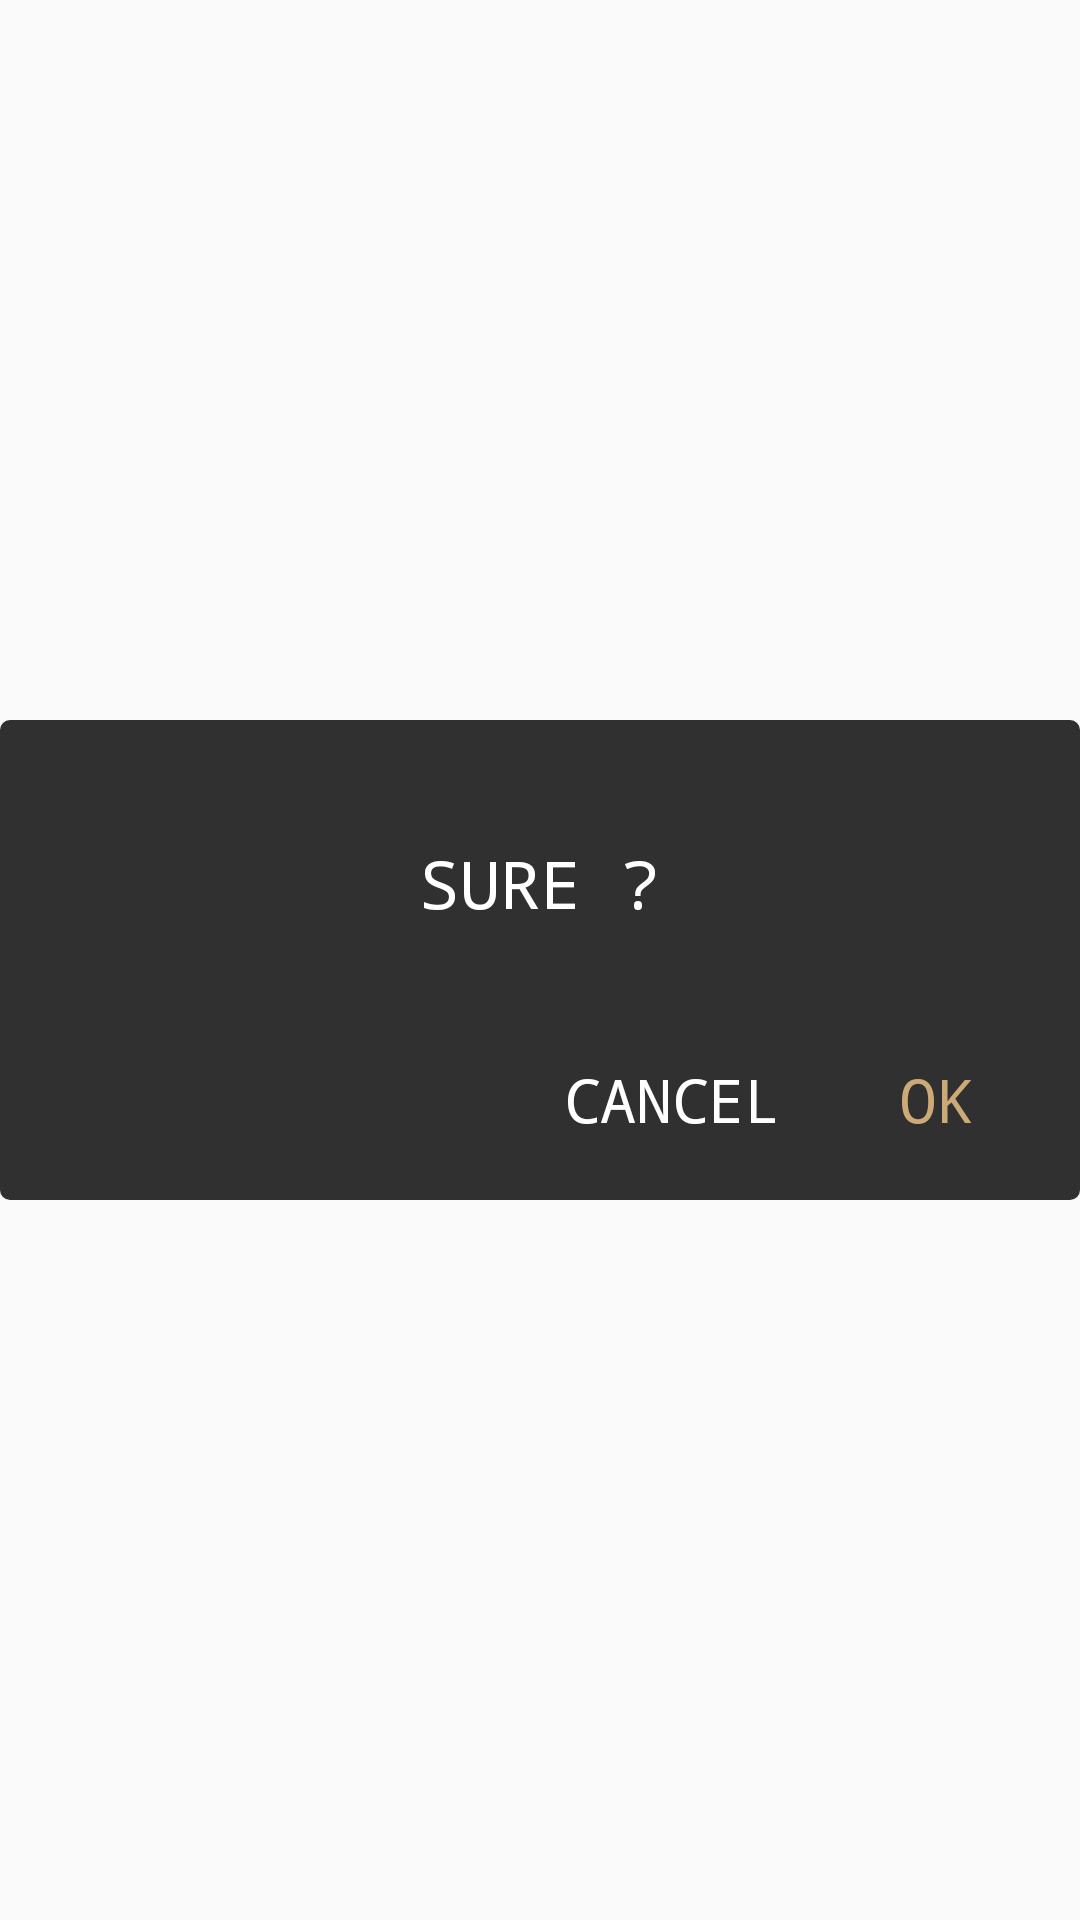

This screen was rendered from an Android layout file. Write that file and the resources it references.
<!-- AndroidManifest.xml: application theme AppTheme -->
<!-- res/layout/confirm_dialog.xml -->
<?xml version="1.0" encoding="utf-8"?>

<RelativeLayout xmlns:android="http://schemas.android.com/apk/res/android"
    xmlns:app="http://schemas.android.com/apk/res-auto"
    xmlns:emojicon="http://schemas.android.com/apk/res-auto"
    xmlns:tools="http://schemas.android.com/tools"
    android:layout_width="match_parent"
    android:layout_height="wrap_content"
    android:gravity="center">

    <RelativeLayout
        android:layout_width="match_parent"
        android:layout_height="160dp"
        android:background="@drawable/rounded_layout_black"
        android:paddingTop="8dp"
        android:paddingBottom="8dp"
        android:layout_gravity="center"
        android:id="@+id/mainDialog"
        android:layout_centerVertical="true"
        android:layout_centerHorizontal="true">

        <RelativeLayout
            android:layout_width="match_parent"
            android:layout_centerInParent="true"
            android:layout_height="wrap_content">


                <RelativeLayout
                    android:layout_width="match_parent"
                    android:layout_height="match_parent"
                    android:layout_above="@+id/bottomWrapper"
                    >

                    <TextView
                        android:id="@+id/textView"
                        android:layout_width="match_parent"
                        android:layout_height="wrap_content"
                        android:layout_gravity="center"
                        android:layout_centerInParent="true"
                        android:gravity="center"
                        android:textSize="22dp"
                        android:textColor="@color/putih"
                        android:text="SURE ?" />

                </RelativeLayout>



            <LinearLayout
                android:id="@+id/bottomWrapper"
                android:layout_width="match_parent"
                android:layout_height="wrap_content"
                android:paddingLeft="8dp"
                android:paddingRight="8dp"
                android:paddingBottom="8dp"
                android:paddingTop="8dp"
                android:gravity="right|center_vertical"
                android:layout_alignParentBottom="true"
                android:orientation="horizontal">


                <Button
                    android:id="@+id/btnCancel"
                    android:layout_width="80dp"
                    android:layout_height="35dp"
                    android:layout_gravity="center_vertical"
                    android:textColor="@color/putih"
                    android:stateListAnimator="@null"
                    android:background="@drawable/icon_state"
                    android:textSize="20dp"
                    android:text="@string/cancel" />

                <Button
                    android:id="@+id/btnOk"
                    android:layout_width="80dp"
                    android:layout_height="35dp"
                    android:layout_gravity="center_vertical"
                    android:textColor="@color/coklat"
                    android:stateListAnimator="@null"
                    android:layout_marginLeft="8dp"
                    android:background="@drawable/icon_state"
                    android:textSize="20dp"
                    android:text="@string/ok" />



            </LinearLayout>

        </RelativeLayout>




    </RelativeLayout>

</RelativeLayout>
<!-- resources referenced by this layout -->
<resources>
  <color name="coklat">#CCAA75</color>
  <color name="putih">#fff</color>
  <!-- drawable rounded_layout_black (drawable) -->
  <?xml version="1.0" encoding="utf-8"?>
  
  <shape xmlns:android="http://schemas.android.com/apk/res/android"
      android:shape="rectangle" >
      <solid android:color="@color/bg" />
      <corners android:radius="3dip" />
      <stroke
          android:width="0.5dp"
          android:color="@color/bg" />
  </shape>
  <string name="cancel">CANCEL</string>
  <string name="ok">OK</string>
  <style name="AppTheme" parent="Theme.AppCompat.Light.NoActionBar">
          
          <item name="colorPrimary">@color/colorPrimary</item>
          <item name="colorPrimaryDark">@color/colorPrimaryDark</item>
          <item name="colorAccent">@color/colorAccent</item>
          <item name="android:typeface">monospace</item>
      </style>
  <color name="bg">#303030</color>
  <color name="colorPrimary">#303030</color>
  <color name="colorPrimaryDark">#303030</color>
  <color name="colorAccent">#303030</color>
</resources>
